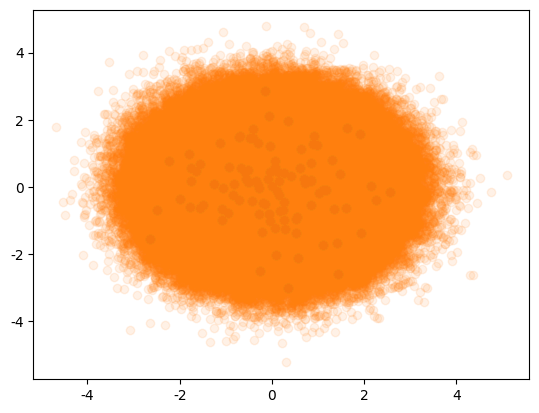

Generate this figure with matplotlib:
# -*- coding: utf-8 -*-
# @Time    : 2019/7/30 14:03
# [redacted]
# [redacted]
# @File    : demo12.py
# @Software: PyCharm

#  matplotlib
#  导入
from matplotlib import pyplot as plt
plt.rcParams["font.sans-serif"] = ['SimHei']
plt.rcParams['axes.unicode_minus'] = False
import numpy as np

#  使用100个点 绘制 [0 , 2π]正弦曲线图
#.linspace 左闭右闭区间的等差数列
# x = np.linspace(0, 2*np.pi, num=100)
# print(x)
# y = np.sin(x)
# #  正弦和余弦在同一坐标系下
# cosy = np.cos(x)
# plt.plot(x, y, color='g', linestyle='--',label='sin(x)')
# plt.plot(x, cosy, color='r',label='cos(x)')
# plt.xlabel('时间（s）')
# plt.ylabel('电压（V）')
# plt.title('欢迎来到python世界')
# # 图例
# plt.legend()
# plt.show()

# 柱状图
# import string
# from random import randint
# # print(string.ascii_uppercase[0:6])
# # ['A', 'B', 'C'...]
# x = ['口红{}'.format(x) for x in string.ascii_uppercase[:5] ]
# y = [randint(200, 500) for _ in range(5)]
# print(x)
# print(y)
# plt.xlabel('口红品牌')
# plt.ylabel('价格（元）')
# plt.bar(x, y)
# plt.show()


#饼图
# from random import randint
# import string
# counts = [randint(3500, 9000) for _ in range(6)]
# labels = ['员工{}'.format(x) for x in string.ascii_lowercase[:6] ]
# # 距离圆心点距离
# explode = [0.1,0,0, 0, 0,0]
# colors = ['red', 'purple','blue', 'yellow','gray','green']
# plt.pie(counts,explode = explode,shadow=True, labels=labels, autopct = '%1.1f%%',colors=colors)
# plt.legend(loc=2)
# plt.axis('equal')
# plt.show()


x = np.random.normal(0, 1, 100)
y = np.random.normal(0, 1, 100)
plt.scatter(x, y)
plt.show()
#
# 散点图
# 均值为 0 标准差为1 的正太分布数据
x = np.random.normal(0, 1, 1000000)
y = np.random.normal(0, 1, 1000000)
# alpha透明度
plt.scatter(x, y, alpha=0.1)
plt.show()

# 绘制 三国top10 饼图
# 红楼梦 top1o人物分析

















